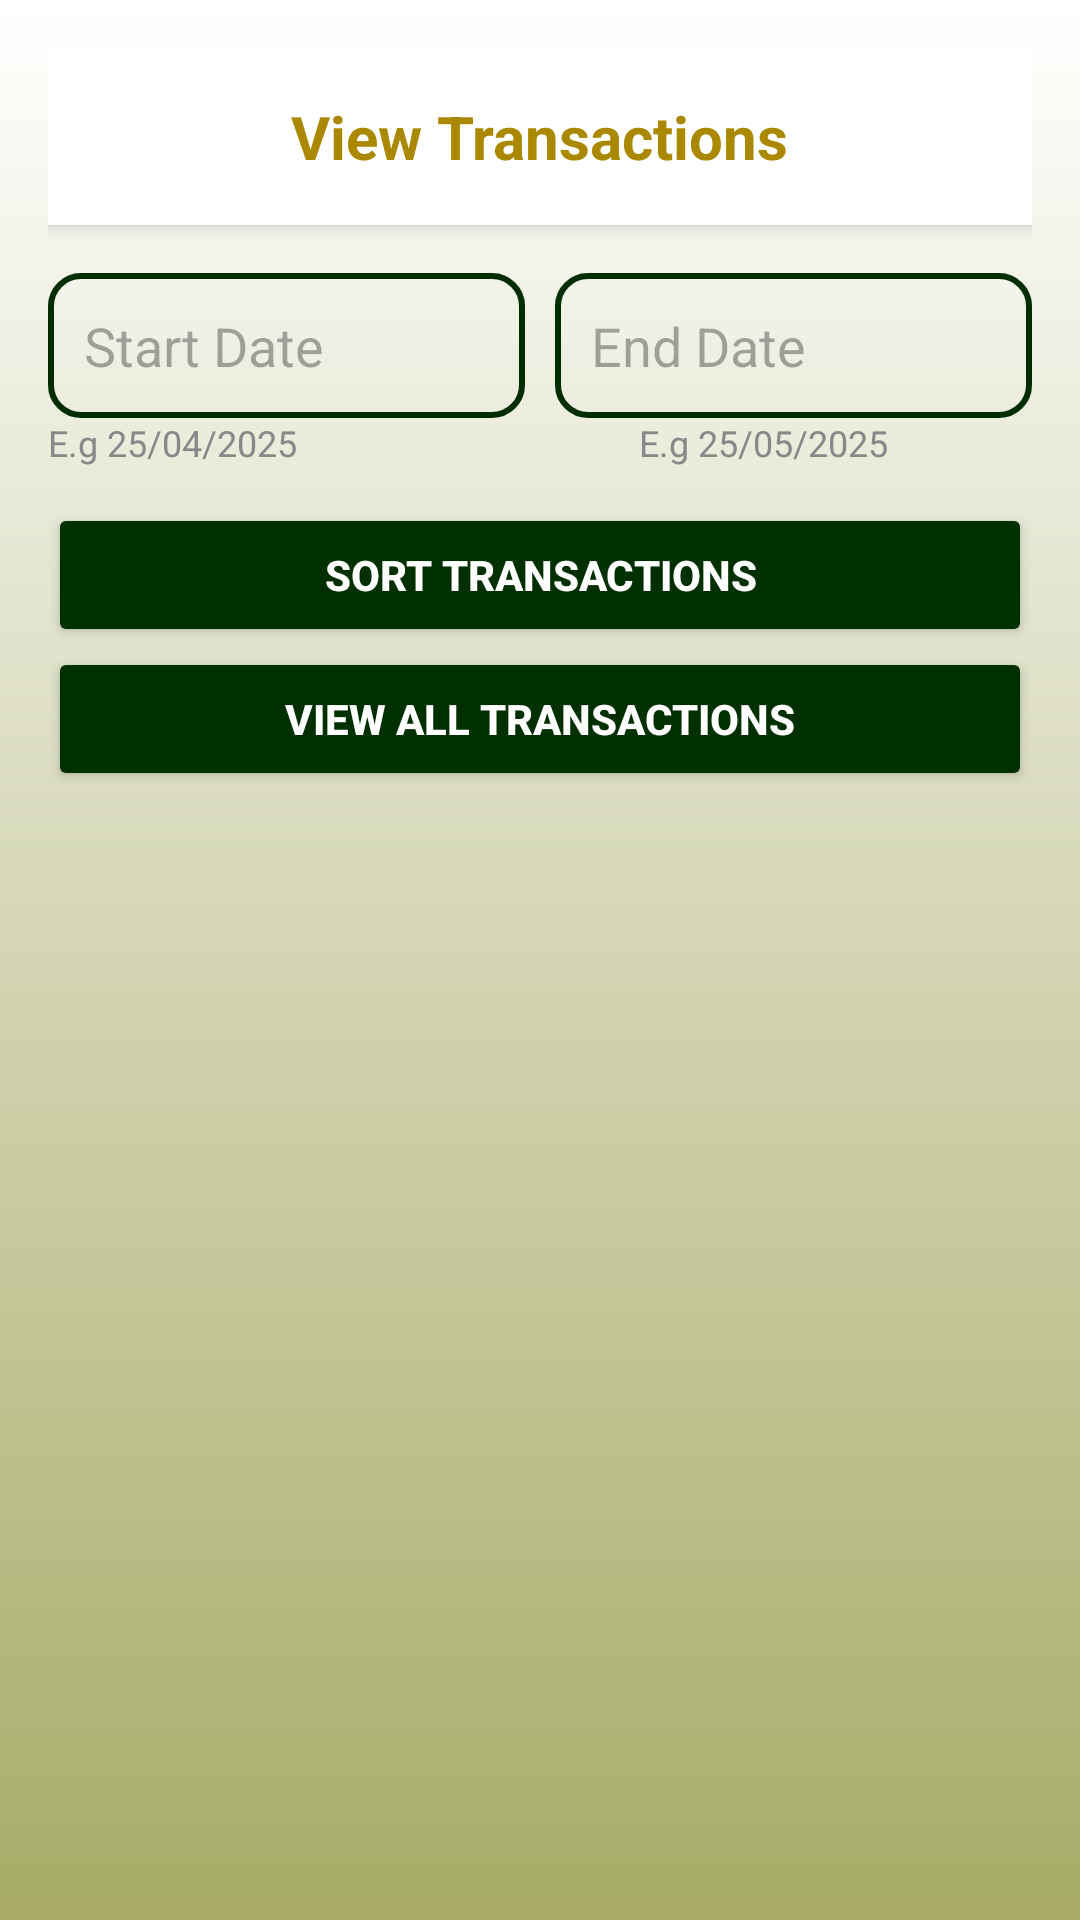

Reconstruct the res/layout file that produces this screen, plus the resources it refers to.
<!-- AndroidManifest.xml: application theme Theme.ZakaZaka -->
<!-- res/layout/activity_view_all_transaction.xml -->
<?xml version="1.0" encoding="utf-8"?>
<LinearLayout xmlns:android="http://schemas.android.com/apk/res/android"
    android:id="@+id/main"
    android:layout_width="match_parent"
    android:layout_height="match_parent"
    android:background="@drawable/bg_gradient_green"
    android:orientation="vertical"
    android:padding="16dp">
    
    
    <RelativeLayout
        android:layout_width="match_parent"
        android:layout_height="wrap_content"
        android:background="#FFFFFF"
        android:elevation="4dp"
        android:padding="16dp">

        <ImageView
            android:id="@+id/transactionBackBtn"
            android:layout_width="24dp"
            android:layout_height="24dp"
            android:contentDescription="Back"
            android:src="@drawable/ic_back" />

        <TextView
            android:layout_width="wrap_content"
            android:layout_height="wrap_content"
            android:layout_centerInParent="true"
            android:text="View Transactions"
            android:textColor="#AA8800"
            android:textSize="20sp"
            android:textStyle="bold" />
    </RelativeLayout>
    
    
    <LinearLayout
        android:layout_width="match_parent"
        android:layout_height="wrap_content"
        android:layout_marginTop="16dp"
        android:gravity="center"
        android:orientation="horizontal"
        >
        <EditText
            android:id="@+id/startDate"
            android:layout_width="0dp"
            android:layout_height="wrap_content"
            android:layout_weight="1"
            android:background="@drawable/edittext_bg"
            android:hint="Start Date"
            android:padding="12dp"
            android:textColor="#000"
            android:focusable="false"
            android:clickable="true"
            android:inputType="none"
            />
        <Space
            android:layout_width="10dp"
            android:layout_height="0dp"/>

        <EditText
            android:id="@+id/endDate"
            android:layout_width="0dp"
            android:layout_height="wrap_content"
            android:layout_weight="1"
            android:background="@drawable/edittext_bg"
            android:hint="End Date"
            android:padding="12dp"
            android:textColor="#000"
            android:focusable="false"
            android:clickable="true"
            android:inputType="none" />


    </LinearLayout>

    <LinearLayout
        android:layout_width="wrap_content"
        android:layout_height="wrap_content"
        android:orientation="horizontal">

        <TextView
            android:layout_width="189dp"
            android:layout_height="wrap_content"
            android:layout_marginEnd="8dp"
            android:text="E.g 25/04/2025"
            android:textColor="#888888"
            android:textSize="12sp" />

        <TextView
            android:layout_width="wrap_content"
            android:layout_height="wrap_content"
            android:text="E.g 25/05/2025"
            android:textColor="#888888"
            android:textSize="12sp" />
    </LinearLayout>
    <LinearLayout
        android:layout_width="match_parent"
        android:layout_height="wrap_content">

        <DatePicker
            android:id="@+id/startDatePicker"
            android:layout_width="wrap_content"
            android:visibility="gone"
            android:background="@color/white"
            android:layout_height="wrap_content"/>
        <DatePicker
            android:id="@+id/endDatePicker"
            android:layout_width="match_parent"
            android:visibility="gone"
            android:background="@color/white"
            android:layout_height="wrap_content"/>
    </LinearLayout>
    <Button
        android:id="@+id/sortButton"
        android:layout_width="match_parent"
        android:layout_height="wrap_content"
        android:layout_marginTop="12dp"
        android:backgroundTint="@color/primaryColour2"
        android:text="Sort Transactions"
        android:textColor="@color/zakaWhite"
        android:textStyle="bold" />
    <Button
        android:id="@+id/btnViewAllTransations"
        android:layout_width="match_parent"
        android:layout_height="wrap_content"
        android:textColor="@color/zakaWhite"
        android:textStyle="bold"
        android:text="View All Transactions"
        android:backgroundTint="@color/primaryColour2"
        />

    
    
    <LinearLayout
        android:id="@+id/sampleTransactions"
        android:layout_width="match_parent"
        android:layout_height="wrap_content"
        android:layout_marginTop="16dp"
        android:orientation="vertical" />
    
    <androidx.recyclerview.widget.RecyclerView
        android:id="@+id/transactionsRecyclerView"
        android:layout_width="374dp"
        android:layout_height="421dp"
        android:layout_marginTop="16dp"
        android:layout_weight="1"
        android:clipToPadding="false"
        android:overScrollMode="never" />


</LinearLayout>
    
<!-- resources referenced by this layout -->
<resources>
  <color name="primaryColour2">#002F00</color>
  <color name="white">#FFFFFFFF</color>
  <color name="zakaWhite">#FFFFFF</color>
  <!-- drawable bg_gradient_green (drawable) -->
  <shape xmlns:android="http://schemas.android.com/apk/res/android">
  
      <gradient
          android:startColor="@color/accentColour"
          android:endColor="#A7AB66"
          android:angle="270"/>
  </shape>
  <!-- drawable edittext_bg (drawable) -->
  <shape xmlns:android="http://schemas.android.com/apk/res/android"
      android:shape="rectangle">
     <stroke
         android:width="2dp"
         android:color="@color/zakaDarkGreen"/>
      <corners android:radius="10dp"/>
      <padding android:left="12dp" android:top="8dp" android:right="12dp" android:bottom="8dp"/>
  </shape>
  <style name="Theme.ZakaZaka" parent="Base.Theme.ZakaZaka" />
  <color name="accentColour">#FFFFFF</color>
  <color name="zakaDarkGreen">#002D00</color>
  <style name="Base.Theme.ZakaZaka" parent="Theme.Material3.DayNight.NoActionBar">
          
          
      </style>
</resources>
